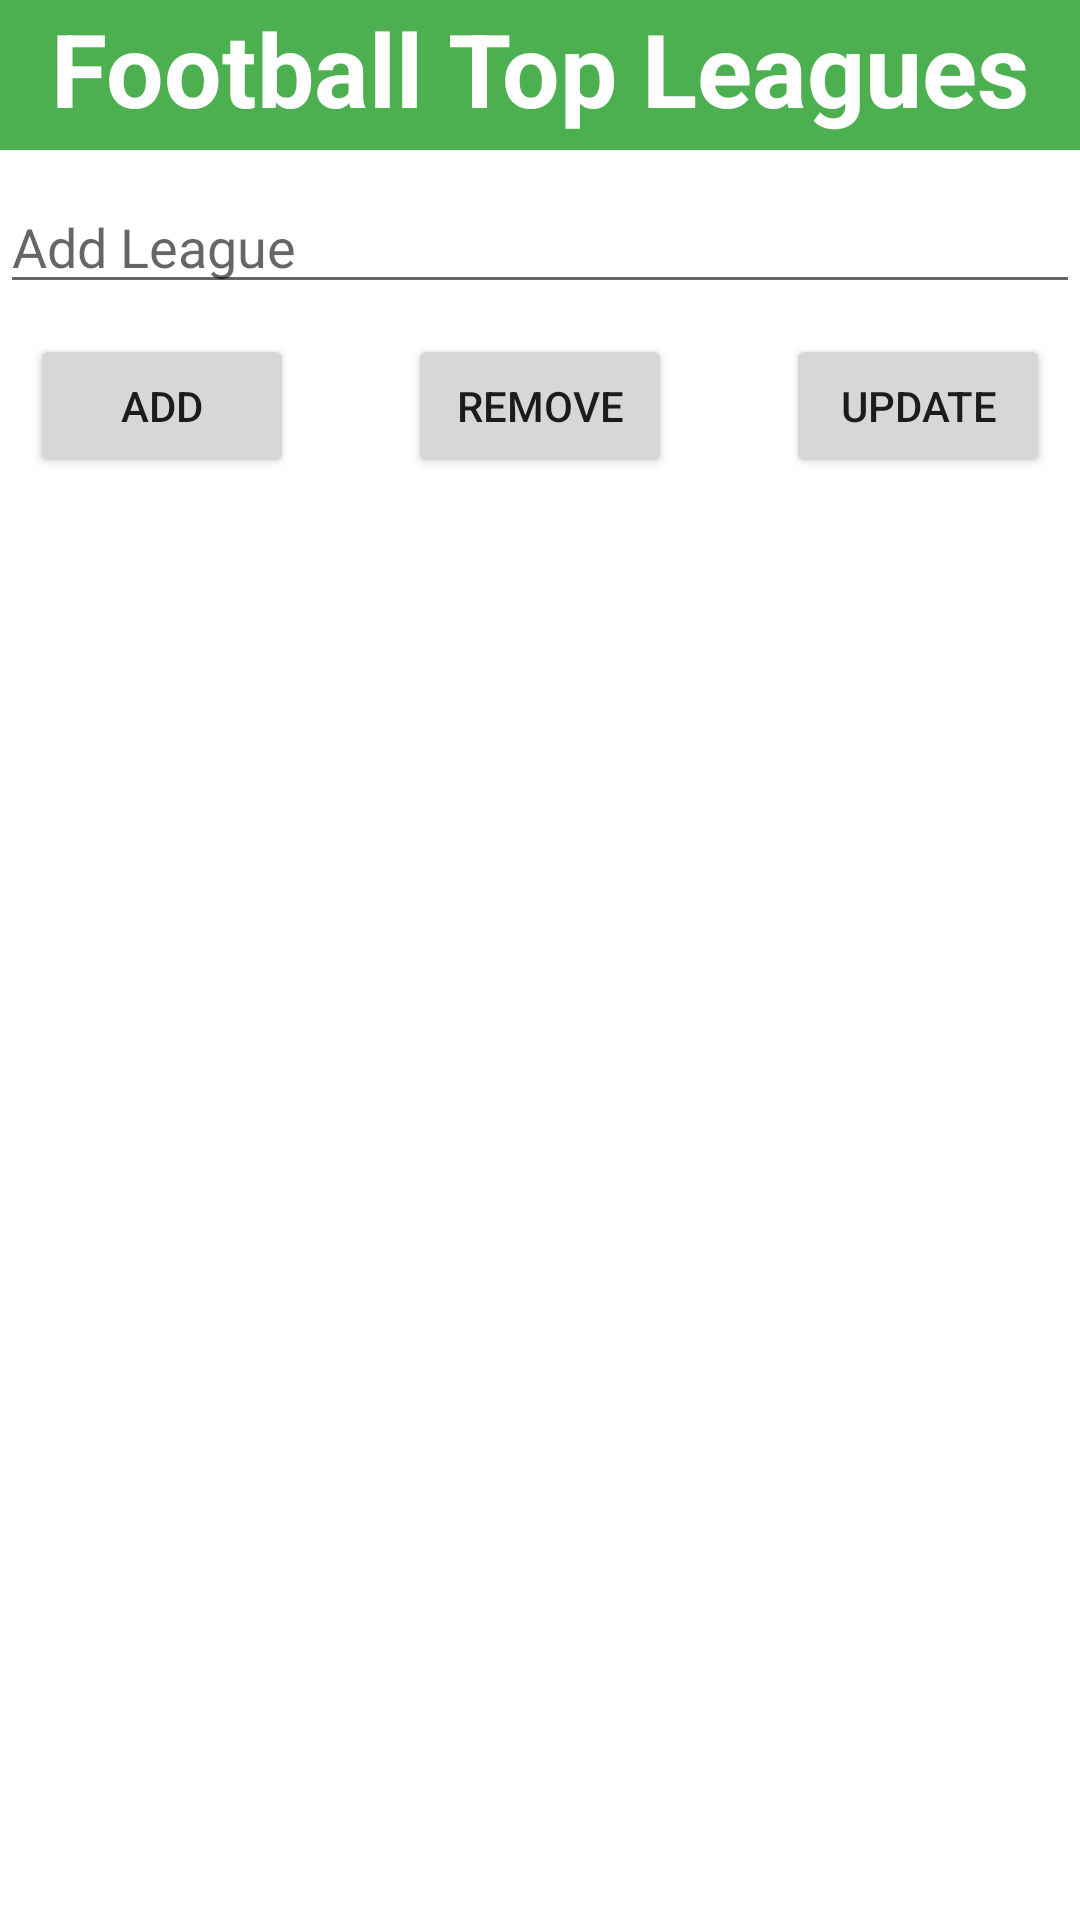

Layout XML and referenced resources for this Android screen:
<!-- AndroidManifest.xml: application theme Theme.ListviewUI -->
<!-- res/layout/activity_main.xml -->
<?xml version="1.0" encoding="utf-8"?>
<androidx.constraintlayout.widget.ConstraintLayout xmlns:android="http://schemas.android.com/apk/res/android"
    xmlns:app="http://schemas.android.com/apk/res-auto"
    xmlns:tools="http://schemas.android.com/tools"
    android:layout_width="match_parent"
    android:layout_height="match_parent"
    tools:context=".MainActivity">

    <Button
        android:id="@+id/edit"
        android:layout_width="wrap_content"
        android:layout_height="wrap_content"
        android:layout_marginStart="10dp"
        android:layout_marginTop="10dp"
        android:text="Add"
        app:layout_constraintStart_toStartOf="parent"
        app:layout_constraintTop_toBottomOf="@+id/edtthem" />

    <EditText
        android:id="@+id/edtthem"
        android:layout_width="match_parent"
        android:layout_height="wrap_content"
        android:layout_marginTop="10dp"
        android:ems="10"
        android:hint="Add League"
        android:inputType="textPersonName"
        app:layout_constraintEnd_toEndOf="parent"
        app:layout_constraintStart_toStartOf="parent"
        app:layout_constraintTop_toBottomOf="@+id/textView" />

    <Button
        android:id="@+id/update"
        android:layout_width="wrap_content"
        android:layout_height="wrap_content"
        android:layout_marginTop="10dp"
        android:layout_marginEnd="10dp"
        android:text="UPDATE"
        app:layout_constraintEnd_toEndOf="parent"
        app:layout_constraintTop_toBottomOf="@+id/edtthem" />

    <Button
        android:id="@+id/btnxoa"
        android:layout_width="wrap_content"
        android:layout_height="wrap_content"
        android:layout_marginTop="10dp"
        android:text="REMOVE"
        app:layout_constraintEnd_toEndOf="parent"
        app:layout_constraintStart_toStartOf="parent"
        app:layout_constraintTop_toBottomOf="@+id/edtthem" />

    <TextView
        android:id="@+id/textView"
        android:layout_width="match_parent"
        android:layout_height="50dp"
        android:background="#4CAF50"
        android:text="Football Top Leagues"
        android:textAlignment="center"
        android:textColor="#FFFFFF"
        android:textSize="34sp"
        android:textStyle="bold"
        app:layout_constraintEnd_toEndOf="parent"
        app:layout_constraintStart_toStartOf="parent"
        app:layout_constraintTop_toTopOf="parent" />

    <ListView
        android:id="@+id/leagues"
        android:layout_width="match_parent"
        android:layout_height="wrap_content"
        app:layout_constraintEnd_toEndOf="parent"
        app:layout_constraintHorizontal_bias="0.0"
        app:layout_constraintStart_toStartOf="parent"
        app:layout_constraintTop_toBottomOf="@+id/btnxoa" />
</androidx.constraintlayout.widget.ConstraintLayout>
<!-- resources referenced by this layout -->
<resources>
  <style name="Theme.ListviewUI" parent="Theme.MaterialComponents.DayNight.DarkActionBar">
          
          <item name="colorPrimary">@color/purple_500</item>
          <item name="colorPrimaryVariant">@color/purple_700</item>
          <item name="colorOnPrimary">@color/white</item>
          
          <item name="colorSecondary">@color/teal_200</item>
          <item name="colorSecondaryVariant">@color/teal_700</item>
          <item name="colorOnSecondary">@color/black</item>
          
          <item name="android:statusBarColor" tools:targetApi="l">?attr/colorPrimaryVariant</item>
          
      </style>
  <!-- not gathered from this repository: default colours our renderer supplied (Android Studio template values) -->
  <color name="purple_500">#FF6200EE</color>
  <color name="purple_700">#FF3700B3</color>
  <color name="teal_200">#FF03DAC5</color>
  <color name="teal_700">#FF018786</color>
  <color name="black">#FF000000</color>
  <color name="white">#FFFFFFFF</color>
</resources>
